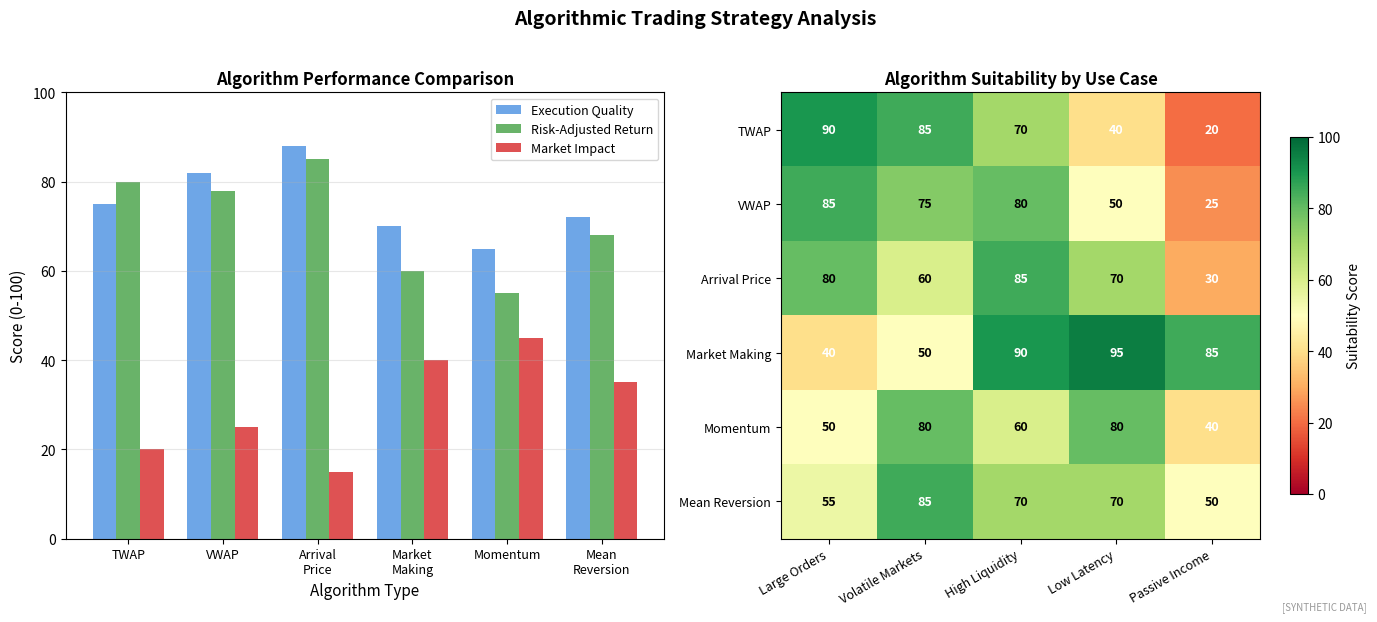

Here is the Python script that generated this plot: (Note: this script raises an exception after producing the figure.)
"""
Trading Algorithm Comparison
Performance of different algo trading strategies

Output: algorithm_comparison.pdf
Module: module_03_ai_ml
Lesson: 29 - Algorithmic Trading Concepts
"""

from pathlib import Path
import matplotlib.pyplot as plt
import numpy as np

CHART_METADATA = {
    'title': 'Algorithm Comparison',
    'module': 'module_03_ai_ml',
    'lesson': 29,
    'url': 'https://github.com/Digital-AI-Finance/digital-finance/tree/main/module_03_ai_ml/figures/algorithm_comparison'
}

plt.rcParams.update({'font.size': 10, 'axes.labelsize': 10})

def create_chart():
    fig, axes = plt.subplots(1, 2, figsize=(14, 6))

    # Algorithm Performance Metrics
    ax1 = axes[0]
    algorithms = ['TWAP', 'VWAP', 'Arrival\nPrice', 'Market\nMaking', 'Momentum', 'Mean\nReversion']

    # Performance metrics (normalized 0-100)
    execution_quality = [75, 82, 88, 70, 65, 72]
    risk_adjusted = [80, 78, 85, 60, 55, 68]
    market_impact = [20, 25, 15, 40, 45, 35]  # Lower is better

    x = np.arange(len(algorithms))
    width = 0.25

    bars1 = ax1.bar(x - width, execution_quality, width, label='Execution Quality', color='#4A90E2', alpha=0.8)
    bars2 = ax1.bar(x, risk_adjusted, width, label='Risk-Adjusted Return', color='#44A044', alpha=0.8)
    bars3 = ax1.bar(x + width, market_impact, width, label='Market Impact', color='#D62728', alpha=0.8)

    ax1.set_xlabel('Algorithm Type', fontsize=11)
    ax1.set_ylabel('Score (0-100)', fontsize=11)
    ax1.set_title('Algorithm Performance Comparison', fontsize=12, fontweight='bold')
    ax1.set_xticks(x)
    ax1.set_xticklabels(algorithms, fontsize=9)
    ax1.legend(loc='upper right', fontsize=9)
    ax1.set_ylim(0, 100)
    ax1.yaxis.grid(True, alpha=0.3)

    # Use Case Heatmap
    ax2 = axes[1]
    use_cases = ['Large Orders', 'Volatile Markets', 'High Liquidity', 'Low Latency', 'Passive Income']

    suitability = np.array([
        [90, 85, 70, 40, 20],   # TWAP
        [85, 75, 80, 50, 25],   # VWAP
        [80, 60, 85, 70, 30],   # Arrival Price
        [40, 50, 90, 95, 85],   # Market Making
        [50, 80, 60, 80, 40],   # Momentum
        [55, 85, 70, 70, 50]    # Mean Reversion
    ])

    im = ax2.imshow(suitability, cmap='RdYlGn', aspect='auto', vmin=0, vmax=100)

    ax2.set_xticks(np.arange(len(use_cases)))
    ax2.set_yticks(np.arange(len(algorithms)))
    ax2.set_xticklabels(use_cases, fontsize=9, rotation=30, ha='right')
    ax2.set_yticklabels([a.replace('\n', ' ') for a in algorithms], fontsize=9)

    # Add text annotations
    for i in range(len(algorithms)):
        for j in range(len(use_cases)):
            text_color = 'white' if suitability[i, j] < 50 or suitability[i, j] > 80 else 'black'
            ax2.text(j, i, f'{suitability[i, j]}', ha='center', va='center',
                    color=text_color, fontsize=9, fontweight='bold')

    ax2.set_title('Algorithm Suitability by Use Case', fontsize=12, fontweight='bold')

    cbar = plt.colorbar(im, ax=ax2, shrink=0.8)
    cbar.set_label('Suitability Score', fontsize=10)

    fig.suptitle('Algorithmic Trading Strategy Analysis', fontsize=14, fontweight='bold', y=1.02)
    fig.text(0.98, 0.02, '[SYNTHETIC DATA]', fontsize=7, color='#999999', ha='right', style='italic')
    plt.tight_layout()

    output_path = Path(__file__).parent / 'algorithm_comparison.pdf'
    plt.savefig(output_path, format='pdf', dpi=300, bbox_inches='tight')
    plt.close()
    print(f"Chart saved to: {output_path}")
    return output_path

if __name__ == '__main__':
    create_chart()
